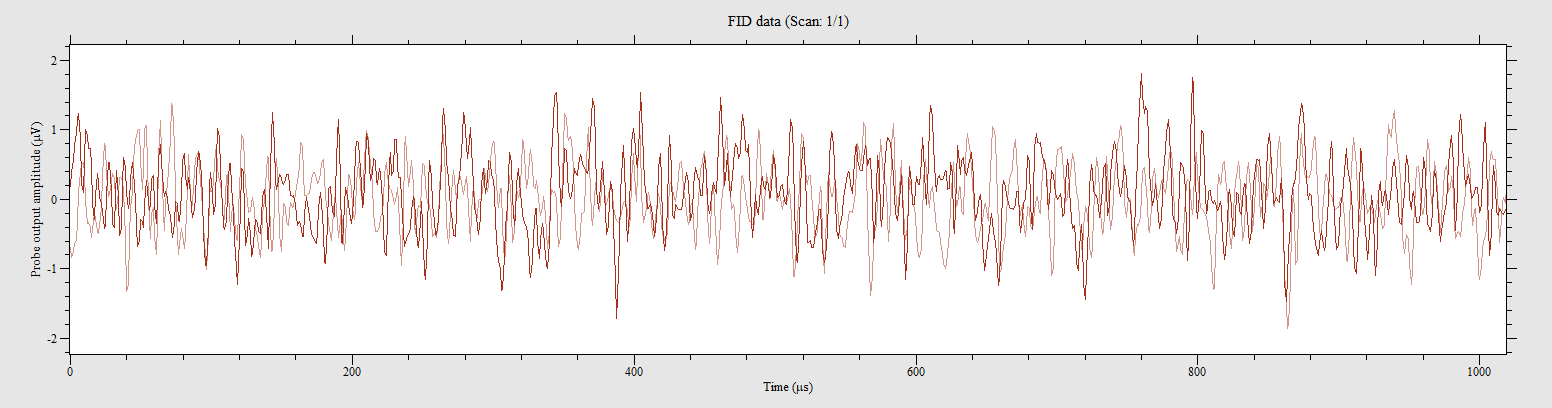

Source data for this figure (header and first rows):
-501.961, -3.00843e-005, -0.000167333
-501, -7.88793e-005, -5.12448e-005
-500, -2.40427e-005, -0.0003476
-499, 3.11892e-005, -0.0001269
-498, 1.15836e-005, -9.60321e-005
-497.1, -1.60439e-005, -0.0003031
-496.1, 6.26806e-005, -0.0001438
-495.1, -0.0001818, -8.07556e-005
-494.1, -0.0001435, -0.0002222
-493.1, -6.09638e-005, -0.0001344
-492.2, -6.53962e-005, -0.0001585
-491.2, 8.18303e-005, -0.000299
-490.2, -5.10627e-005, -0.0001653
-489.2, 2.53405e-005, -0.0001319
-488.2, -6.42857e-005, -0.0001746
-487.3, 5.25994e-005, -0.0002583
-486.3, -9.29122e-005, -0.0001081
-485.3, 6.63822e-006, -0.0002963
-484.3, -3.7083e-005, -9.62375e-005
-483.3, -0.0001098, -6.85571e-005
-482.4, -7.24836e-005, -0.0001711
-481.4, 0.0001961, -0.0002335
-480.4, 9.97611e-005, -0.0001644
-479.4, -0.0001235, -0.0003091
-478.4, 6.55725e-006, -7.48604e-005
-477.5, -9.25832e-005, -0.0002255
-476.5, -4.3283e-005, -0.000305
-475.5, -0.0001209, -0.0002564
-474.5, -0.0001409, -0.0002799
-473.5, 4.83082e-005, -5.57461e-005
-472.5, -7.17967e-006, -0.0001954
-471.6, -0.0001291, -0.000286
-470.6, -3.432e-005, -0.000246
-469.6, 8.05692e-005, -0.0001558
-468.6, -2.32825e-005, -5.96282e-005
-467.6, -1.12244e-006, -0.0001352
-466.7, -9.56775e-006, -0.0001547
-465.7, -7.97642e-005, -0.000123
-464.7, -0.0001466, -2.97552e-005
-463.7, -2.65513e-005, -0.0002294
-462.7, -2.0459e-005, -0.0001939
-461.8, -6.07069e-005, -0.0002336
-460.8, 2.43203e-005, -0.0001184
-459.8, -5.63534e-005, -0.000193
-458.8, -0.0002497, -0.000111
-457.8, -0.0001957, -0.0001309
-456.9, -0.0001534, -0.0003096
-455.9, -0.0001425, -0.0002701
-454.9, -9.71376e-005, -0.000239
-453.9, -0.0002258, -0.0002801
-452.9, 8.50598e-005, -0.0001743
-452, -7.2302e-005, -0.0001984
-451, -0.0001094, -0.0002995
-450, -0.0002147, -0.000103
-449, 3.19025e-005, -0.0001887
-448, -0.0002545, -0.0002374
-447.1, -2.43093e-005, -0.0002707
-446.1, 3.83338e-005, -9.74799e-005
-445.1, -0.0002238, -0.0001014
-444.1, -2.35314e-005, -0.0001504
-443.1, -8.62549e-005, -0.0001369
... 963 more rows
